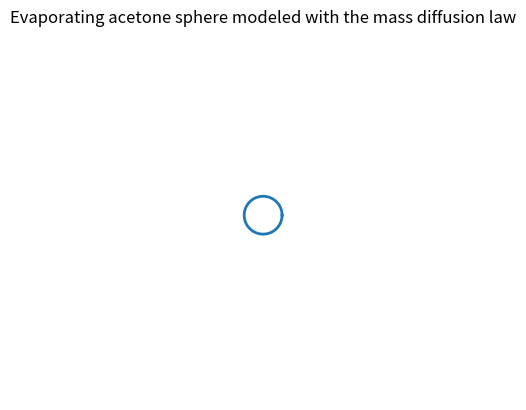

Reproduce this figure in Python. (Note: this script raises an exception after producing the figure.)
"""
Evaporating acetone sphere
"""
import numpy as np
import matplotlib.pyplot as plt
import matplotlib.animation as animation
import math

# Data:
D0 = 0.05 # m

# Vapour pressure:
c_star = 101325

# Downstream concentration:
c_inf = 0

# Mass diffusion coefficient:
DD = 1.64*10**-9 # m^2/s

# Substance density:
rho_s = 784 # kg/m^3

# Time step:
t_step = 10

fig = plt.figure()
ax = plt.axes(xlim=(-0.05, 0.05), ylim=(-0.05, 0.05))
plt.title('Evaporating acetone sphere modeled with the mass diffusion law')
plt.axis('equal')
ax.spines["top"].set_visible(False)
ax.spines["bottom"].set_visible(False)
ax.spines["right"].set_visible(False)
ax.spines["left"].set_visible(False)
plt.xticks([])
plt.yticks([])
line, = ax.plot([], [], lw=2)

def init():
    line.set_data([], [])
    return line,

def animate(i):
    theta = np.linspace(0, 2 * np.pi, 100)
    D = (-8*(c_star - c_inf)*DD*i*t_step/rho_s + D0**2)**0.5
    x = D/2 * np.cos(theta)
    y = D/2 * np.sin(theta)
    line.set_data(x, y)
    return line,

anim = animation.FuncAnimation(fig, animate, init_func=init, frames=145, interval=100, blit=True)

anim.save("./evaporating_sphere.gif", writer='imagemagick', fps=60, bitrate=-1)

plt.show()
